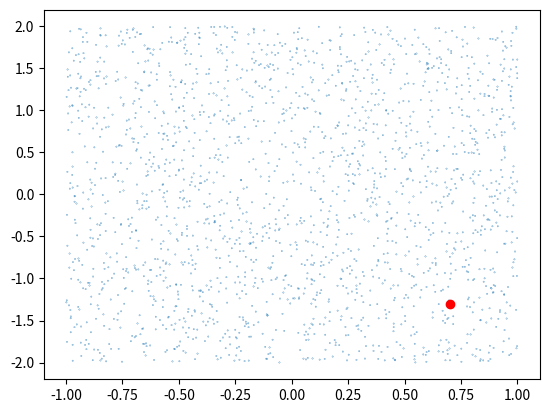
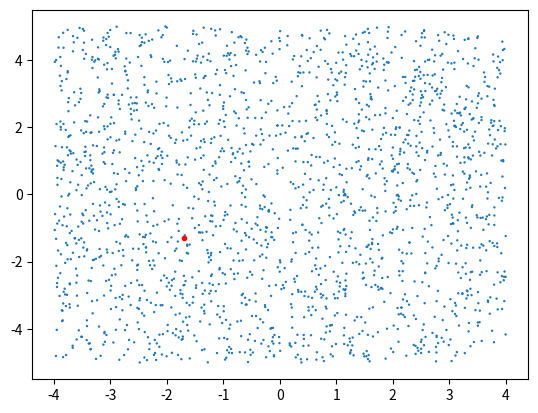

The matplotlib source for these figures, in order:
from typing import Union, Callable

import numpy as np

np.set_printoptions(linewidth=300)


class MonteCarlo:
    """
    A Python implementation of the Monte-Carlo Localization (MCL)

    Histogram does the same but discretizes the space, so less accurate
    """

    def __init__(
        self,
        width: Union[list, np.ndarray],
        initial_estimate: Union[list, np.ndarray],
        n: int = 200,
    ):
        """
        Initialize the particle filter with `n` particles with a uniform distribution in a box
        of width `width` centered around the `initial_estimate` point.

        :param width: the width of the box
        :param initial_estimate: the initial estimate of the filter
        :param n: the number of particles
        """
        if isinstance(width, list):
            width = np.array(width)
        if isinstance(initial_estimate, list):
            initial_estimate = np.array(initial_estimate)

        self.particles = np.random.uniform(
            initial_estimate - width / 2,
            initial_estimate + width / 2,
            (n, initial_estimate.size),
        )
        self.weights = np.zeros((n, 1)) + 1 / n

    def update_motion(self, f: Callable[[np.ndarray], np.ndarray], u: np.ndarray):
        """
        Update the particles with the f function and input u

        The function f must take in a value of the shape of one sample and return the motion_updated new value

        :param f: the motion update function
        :param u: the input of the update function
        """
        self.particles = np.apply_along_axis(f, 1, self.particles, u)

    def update_sensor(self, h: Callable[[np.ndarray], np.ndarray], z: np.ndarray):
        """
        Corrects the weights of the particles with the observation function g with data z

        The function h takes in an array [X, w], and the observation [z] and returns a new weight [w]

        :param h: the observation function
        :param z: the observation of the sensor
        """
        self.weights = np.apply_along_axis(
            h, 1, np.hstack((self.particles, self.weights)), z
        ).reshape(-1, 1)

    def resample(self):
        """
        Resamples the particles by choosing
        :return:
        """
        n = self.particles.shape[0]
        indices = np.random.choice(
            n, p=self.weights.flatten() / np.sum(self.weights), size=n
        )
        self.particles = self.particles[indices]
        self.weights = np.zeros((n, 1)) + 1 / n


# %% Test monte carlo


class Robot:
    def __init__(self, x, y):
        self.X = np.array([x, y])

    def update(self, v, dt):
        self.X = self.X + v * dt

    @property
    def x(self):
        return np.random.normal(self.X[0], 0.2)

    @property
    def y(self):
        return np.random.normal(self.X[1], 0.2)


# %%
import matplotlib.pyplot as plt

m = MonteCarlo([2, 4], [0, 0], n=2000)
r = Robot(0.7, -1.3)

plt.figure()


def draw():
    plt.cla()
    plt.scatter(m.particles[:, 0], m.particles[:, 1], s=m.weights * 100)
    plt.scatter(r.X[0], r.X[1], color="r")


draw()


# %% Assume we observe x, the sensor likelihood function is as follows:


def hx(x, z):
    gauss = lambda x, mu, sigma: np.exp(-((x - mu) ** 2) / (2 * sigma**2))
    return gauss(x[0], z, 0.2)


def hy(x, z):
    gauss = lambda x, mu, sigma: np.exp(-((x - mu) ** 2) / (2 * sigma**2))
    return gauss(x[1], z, 0.2)


def f(x, u):
    return np.random.normal(x + u, 0.1)


# %% animation
from scipy.spatial.transform import Rotation as Rot
from matplotlib.animation import FuncAnimation

m = MonteCarlo([8, 10], [0, 0], n=2000)
r = Robot(-1.7, -1.3)
fig = plt.figure()
sc = plt.scatter(m.particles[:, 0], m.particles[:, 1], s=m.weights * 1000)
sc2 = plt.scatter(r.X[0], r.X[1], color="r", marker=".")


def update(frame):
    if frame == 0:
        return sc, sc2
    k = 1000
    m.update_sensor(hx, r.x)
    m.resample()
    m.update_sensor(hy, r.y)
    m.resample()
    r.update(np.array([-np.sin(frame / 10), -np.cos(frame / 10)]), 0.1)
    m.update_motion(f, [-np.sin(frame / 10) * 0.1, -np.cos(frame / 10) * 0.1])
    # if frame % 3 == 0:
    #     if frame % 6 == 0:
    #         print("update sensor x")
    #         m.update_sensor(hx, r.x)
    #         m.resample()
    #     else:
    #         print("update sensor y")
    #         m.update_sensor(hy, r.y)
    #         m.resample()
    # k = 10
    # if frame % 3 == 1:
    #     print("resample")
    #     m.resample()
    # if frame % 3 == 2:
    #     print("update motion")
    #     r.update([0.1, 0.4], 1)
    #     m.update_motion(f, [0.1, 0.4])
    sc.set_offsets(m.particles)
    sc.set_sizes(m.weights.flatten() * k)
    sc2.set_offsets(r.X)
    sc2.set_color("r")
    return sc, sc2


def plot_covariance(data):
    cov = np.cov(data)
    (l1, l2), (x1, x2) = np.linalg.eig(cov)
    a1, a2 = np.sqrt(l1), np.sqrt(l2)
    angle = np.atan2(l2, l1)
    rot = Rot.from_euler("z", angle).as_matrix()[:2, :2]


# %%
ani = FuncAnimation(fig, update, interval=100, blit=True)
plt.show()
